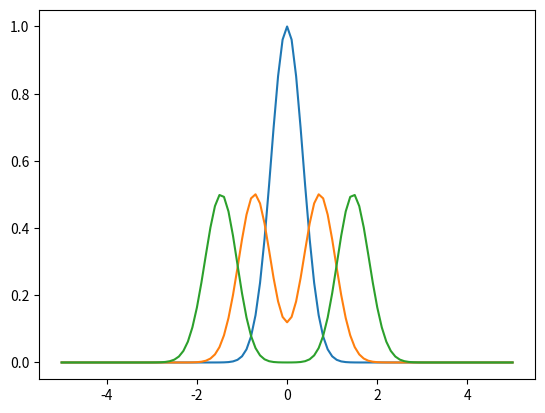

Python code for this plot:


from matplotlib import rc
import numpy as np
import matplotlib
import matplotlib.pyplot as plt
from matplotlib import animation
rc('animation', html='jshtml')

print("Imported all the modules")

# Define the problem dimensions
tmax  = 10                          # Run duation [seconds]

# Space domain
xmin = -5.0                         # Spatial domain maximum [meters]
xmax =  5.0                         # Spatial domain [meters]
nx   = 101                          # number of points
dx = (xmax - xmin)/(nx-1)           # using nx-1 means the ends are included

xpts = np.linspace(xmin,xmax,nx)    # Values of x 

hbar = 1.0                          # Set constant reference depth "H" [metres]
gravity = 1.0                       # Define gravity (g=9.81 m/s2 on earth)

csq    = hbar*gravity               # phase speed csq = g*H for shallow water [m/s2]
cno_setting = 0.5                   # This must be < 1. Use 0.5 for safety!

dtime = cno_setting*dx/np.sqrt(csq)
nsteps = int(tmax/dtime) + 1        # number of steps needed to get to tmax

print('nx=',nx,'dtime = ',dtime, ' which means nsteps=',nsteps)

nskip  = 5                          # steps between output frames 

rsq = (dtime/dx)**2
rcsq = rsq*csq
twomr2 = 2*(1-rcsq)

# initialize main state array
h = np.zeros((nsteps,nx))

# Initial conditions - set as a Gaussian
print("initial conditions")
xw = 0.5                # width
x0 = 0.0                # center location
h[0,:] = np.exp( -((xpts-x0)**2)/(xw*xw))   # Initial conditions, "gaussian mountain"
h[1,:] = h[0,:]             # First step is explicit forward.

# Integrate the wave equation
print("integrating: nsteps=",nsteps)
for n in range(1,nsteps-1):
    for i in range(0,nx):
        # Reflective boundary conditions
        ip = i+1 if i < nx-1 else i-1
        im = i-1 if i > 0    else i+1

#        # Periodic boundary conditions
#        ip = i+1 if i < nx-1 else i+1-nx
#        im = i-1 if i > 0    else i-1+nx

        # Do the forecast! This is equation (8) 
        h[n+1,i] = twomr2*h[n,i] - h[n-1,i] + rcsq*(h[n,im] + h[n,ip]) 

print('Integration complete')

# Plot first few frames. Is it working?
plt.plot(xpts,h[0,:])
plt.plot(xpts,h[3*nskip,:])
plt.plot(xpts,h[6*nskip,:])


# Create an animation object by lopping over frame by frame
def plot_animation():

    # initialization function: plot the background of each frame
    def init_frame():
        line.set_data([], [])
        return line,

    # animation function.  This is called sequentially
    def plot_frame(i):
        line.set_data(xpts, h[i*nskip,:])
        return line,

    # First set up the figure, the axis, and the plot elements we want to animate
    fig = plt.figure()
    ax = plt.axes(xlim=(xmin, xmax),ylim=[-0.1,1.1])
    ax.set(xlabel='X position [m]', ylabel='Wave height [m]',
            title='Shallow water wave')
    line, = ax.plot([], [], lw=2)

    nframes = int(nsteps/nskip)+1
    anim = animation.FuncAnimation(fig, plot_frame, init_func=init_frame, frames=nframes, 
                                interval=20,blit=True,repeat=True)
    plt.close()
    return anim



# Generate the animation using the existing model output


print("Rendering animation, please wait...")
plot_animation()


# Set up a topography profile.
hamp = 0.0            # "Amplitude" of slope  [CHANGE ME]
Hbot = 1 + np.linspace(-hamp,hamp,nx+1)

# Run the model again!
print("Integrating: nsteps=",nsteps)
for n in range(1,nsteps-1):
    for i in range(0,nx):
        # Refective boundary conditions
        ip = i+1 if i < nx-1 else i-1
        im = i-1 if i > 0    else i+1

        h[n+1,i] = 2*h[n,i] - h[n-1,i] + gravity*rsq*(Hbot[ip]*(h[n,ip]-h[n,i]) - Hbot[i]*(h[n,i] - h[n,im]))


print("Rendering animation, please wait...")
plot_animation()
